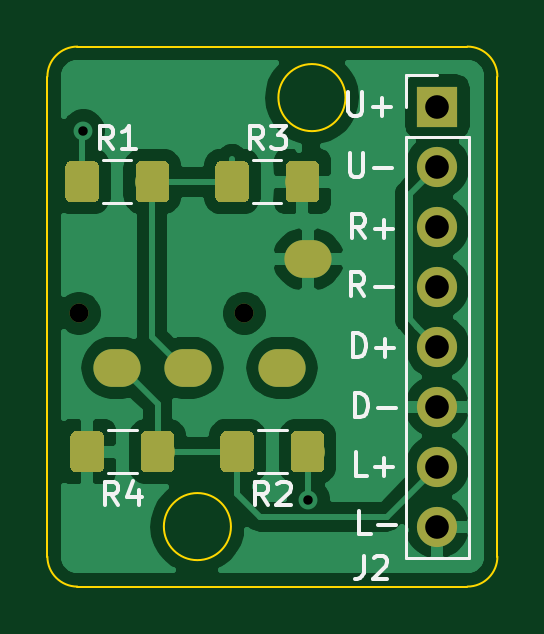
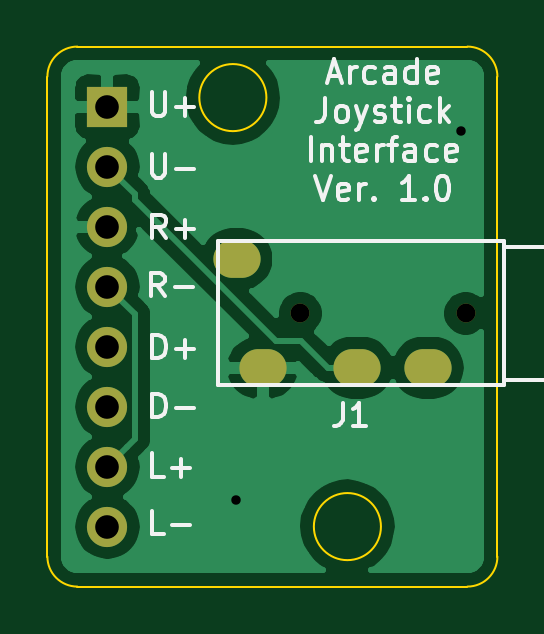
Circuit board: 11 layer files. Board 19.1 x 22.9 mm.
- bottom_copper: arcade_joystick_pcb-B_Cu.gbl (26230 bytes)
- bottom_mask: arcade_joystick_pcb-B_Mask.gbs (1026 bytes)
- paste: arcade_joystick_pcb-B_Paste.gbp (543 bytes)
- bottom_silk: arcade_joystick_pcb-B_SilkS.gbo (11168 bytes)
- outline: arcade_joystick_pcb-Edge_Cuts.gm1 (1184 bytes)
- top_copper: arcade_joystick_pcb-F_Cu.gtl (58018 bytes)
- top_mask: arcade_joystick_pcb-F_Mask.gts (15464 bytes)
- paste: arcade_joystick_pcb-F_Paste.gtp (14981 bytes)
- top_silk: arcade_joystick_pcb-F_SilkS.gto (6513 bytes)
- drill: arcade_joystick_pcb-NPTH.drl (370 bytes)
- drill: arcade_joystick_pcb-PTH.drl (673 bytes)

=== bottom_copper: arcade_joystick_pcb-B_Cu.gbl (26230 bytes, source omitted) ===
=== bottom_mask: arcade_joystick_pcb-B_Mask.gbs ===
G04 #@! TF.GenerationSoftware,KiCad,Pcbnew,5.1.2-f72e74a~84~ubuntu16.04.1*
G04 #@! TF.CreationDate,2019-07-13T03:40:42-04:00*
G04 #@! TF.ProjectId,arcade_joystick_pcb,61726361-6465-45f6-9a6f-79737469636b,rev?*
G04 #@! TF.SameCoordinates,Original*
G04 #@! TF.FileFunction,Soldermask,Bot*
G04 #@! TF.FilePolarity,Negative*
%FSLAX46Y46*%
G04 Gerber Fmt 4.6, Leading zero omitted, Abs format (unit mm)*
G04 Created by KiCad (PCBNEW 5.1.2-f72e74a~84~ubuntu16.04.1) date 2019-07-13 03:40:42*
%MOMM*%
%LPD*%
G04 APERTURE LIST*
%ADD10O,1.700000X1.700000*%
%ADD11R,1.700000X1.700000*%
%ADD12O,2.000000X1.600000*%
%ADD13C,0.800000*%
G04 APERTURE END LIST*
D10*
X143510000Y-99060000D03*
X143510000Y-96520000D03*
X143510000Y-93980000D03*
X143510000Y-91440000D03*
X143510000Y-88900000D03*
X143510000Y-86360000D03*
X143510000Y-83820000D03*
D11*
X143510000Y-81280000D03*
D12*
X138040001Y-87735000D03*
X136940001Y-92335000D03*
X129940001Y-92335000D03*
D13*
X135340001Y-90035000D03*
X128340001Y-90035000D03*
D12*
X132940001Y-92335000D03*
M02*

=== paste: arcade_joystick_pcb-B_Paste.gbp ===
G04 #@! TF.GenerationSoftware,KiCad,Pcbnew,5.1.2-f72e74a~84~ubuntu16.04.1*
G04 #@! TF.CreationDate,2019-07-13T03:40:42-04:00*
G04 #@! TF.ProjectId,arcade_joystick_pcb,61726361-6465-45f6-9a6f-79737469636b,rev?*
G04 #@! TF.SameCoordinates,Original*
G04 #@! TF.FileFunction,Paste,Bot*
G04 #@! TF.FilePolarity,Positive*
%FSLAX46Y46*%
G04 Gerber Fmt 4.6, Leading zero omitted, Abs format (unit mm)*
G04 Created by KiCad (PCBNEW 5.1.2-f72e74a~84~ubuntu16.04.1) date 2019-07-13 03:40:42*
%MOMM*%
%LPD*%
G04 APERTURE LIST*
G04 APERTURE END LIST*
M02*

=== bottom_silk: arcade_joystick_pcb-B_SilkS.gbo (11168 bytes, source omitted) ===
=== outline: arcade_joystick_pcb-Edge_Cuts.gm1 ===
G04 #@! TF.GenerationSoftware,KiCad,Pcbnew,5.1.2-f72e74a~84~ubuntu16.04.1*
G04 #@! TF.CreationDate,2019-07-13T03:40:42-04:00*
G04 #@! TF.ProjectId,arcade_joystick_pcb,61726361-6465-45f6-9a6f-79737469636b,rev?*
G04 #@! TF.SameCoordinates,Original*
G04 #@! TF.FileFunction,Profile,NP*
%FSLAX46Y46*%
G04 Gerber Fmt 4.6, Leading zero omitted, Abs format (unit mm)*
G04 Created by KiCad (PCBNEW 5.1.2-f72e74a~84~ubuntu16.04.1) date 2019-07-13 03:40:42*
%MOMM*%
%LPD*%
G04 APERTURE LIST*
%ADD10C,0.100000*%
G04 APERTURE END LIST*
D10*
X139618806Y-80899000D02*
G75*
G03X139618806Y-80899000I-1419903J0D01*
G01*
X134769903Y-99060000D02*
G75*
G03X134769903Y-99060000I-1419903J0D01*
G01*
X127000000Y-100330000D02*
X127000000Y-80010000D01*
X144780000Y-101600000D02*
X128270000Y-101600000D01*
X146050000Y-80010000D02*
X146050000Y-100330000D01*
X128270000Y-78740000D02*
X144780000Y-78740000D01*
X144780000Y-78740000D02*
G75*
G02X146050000Y-80010000I0J-1270000D01*
G01*
X127000000Y-80010000D02*
G75*
G02X128270000Y-78740000I1270000J0D01*
G01*
X128270000Y-101600000D02*
G75*
G02X127000000Y-100330000I0J1270000D01*
G01*
X146050000Y-100330000D02*
G75*
G02X144780000Y-101600000I-1270000J0D01*
G01*
M02*

=== top_copper: arcade_joystick_pcb-F_Cu.gtl (58018 bytes, source omitted) ===
=== top_mask: arcade_joystick_pcb-F_Mask.gts (15464 bytes, source omitted) ===
=== paste: arcade_joystick_pcb-F_Paste.gtp (14981 bytes, source omitted) ===
=== top_silk: arcade_joystick_pcb-F_SilkS.gto ===
G04 #@! TF.GenerationSoftware,KiCad,Pcbnew,5.1.2-f72e74a~84~ubuntu16.04.1*
G04 #@! TF.CreationDate,2019-07-13T03:40:42-04:00*
G04 #@! TF.ProjectId,arcade_joystick_pcb,61726361-6465-45f6-9a6f-79737469636b,rev?*
G04 #@! TF.SameCoordinates,Original*
G04 #@! TF.FileFunction,Legend,Top*
G04 #@! TF.FilePolarity,Positive*
%FSLAX46Y46*%
G04 Gerber Fmt 4.6, Leading zero omitted, Abs format (unit mm)*
G04 Created by KiCad (PCBNEW 5.1.2-f72e74a~84~ubuntu16.04.1) date 2019-07-13 03:40:42*
%MOMM*%
%LPD*%
G04 APERTURE LIST*
%ADD10C,0.120000*%
%ADD11C,0.150000*%
G04 APERTURE END LIST*
D10*
X130777064Y-94975000D02*
X129572936Y-94975000D01*
X130777064Y-96795000D02*
X129572936Y-96795000D01*
X135705436Y-85365000D02*
X136909564Y-85365000D01*
X135705436Y-83545000D02*
X136909564Y-83545000D01*
X137127064Y-94975000D02*
X135922936Y-94975000D01*
X137127064Y-96795000D02*
X135922936Y-96795000D01*
X129355436Y-85365000D02*
X130559564Y-85365000D01*
X129355436Y-83545000D02*
X130559564Y-83545000D01*
X142180000Y-79950000D02*
X143510000Y-79950000D01*
X142180000Y-81280000D02*
X142180000Y-79950000D01*
X142180000Y-82550000D02*
X144840000Y-82550000D01*
X144840000Y-82550000D02*
X144840000Y-100390000D01*
X142180000Y-82550000D02*
X142180000Y-100390000D01*
X142180000Y-100390000D02*
X144840000Y-100390000D01*
D11*
X130008333Y-98157380D02*
X129675000Y-97681190D01*
X129436904Y-98157380D02*
X129436904Y-97157380D01*
X129817857Y-97157380D01*
X129913095Y-97205000D01*
X129960714Y-97252619D01*
X130008333Y-97347857D01*
X130008333Y-97490714D01*
X129960714Y-97585952D01*
X129913095Y-97633571D01*
X129817857Y-97681190D01*
X129436904Y-97681190D01*
X130865476Y-97490714D02*
X130865476Y-98157380D01*
X130627380Y-97109761D02*
X130389285Y-97824047D01*
X131008333Y-97824047D01*
X136140833Y-83087380D02*
X135807500Y-82611190D01*
X135569404Y-83087380D02*
X135569404Y-82087380D01*
X135950357Y-82087380D01*
X136045595Y-82135000D01*
X136093214Y-82182619D01*
X136140833Y-82277857D01*
X136140833Y-82420714D01*
X136093214Y-82515952D01*
X136045595Y-82563571D01*
X135950357Y-82611190D01*
X135569404Y-82611190D01*
X136474166Y-82087380D02*
X137093214Y-82087380D01*
X136759880Y-82468333D01*
X136902738Y-82468333D01*
X136997976Y-82515952D01*
X137045595Y-82563571D01*
X137093214Y-82658809D01*
X137093214Y-82896904D01*
X137045595Y-82992142D01*
X136997976Y-83039761D01*
X136902738Y-83087380D01*
X136617023Y-83087380D01*
X136521785Y-83039761D01*
X136474166Y-82992142D01*
X136358333Y-98157380D02*
X136025000Y-97681190D01*
X135786904Y-98157380D02*
X135786904Y-97157380D01*
X136167857Y-97157380D01*
X136263095Y-97205000D01*
X136310714Y-97252619D01*
X136358333Y-97347857D01*
X136358333Y-97490714D01*
X136310714Y-97585952D01*
X136263095Y-97633571D01*
X136167857Y-97681190D01*
X135786904Y-97681190D01*
X136739285Y-97252619D02*
X136786904Y-97205000D01*
X136882142Y-97157380D01*
X137120238Y-97157380D01*
X137215476Y-97205000D01*
X137263095Y-97252619D01*
X137310714Y-97347857D01*
X137310714Y-97443095D01*
X137263095Y-97585952D01*
X136691666Y-98157380D01*
X137310714Y-98157380D01*
X129790833Y-83087380D02*
X129457500Y-82611190D01*
X129219404Y-83087380D02*
X129219404Y-82087380D01*
X129600357Y-82087380D01*
X129695595Y-82135000D01*
X129743214Y-82182619D01*
X129790833Y-82277857D01*
X129790833Y-82420714D01*
X129743214Y-82515952D01*
X129695595Y-82563571D01*
X129600357Y-82611190D01*
X129219404Y-82611190D01*
X130743214Y-83087380D02*
X130171785Y-83087380D01*
X130457500Y-83087380D02*
X130457500Y-82087380D01*
X130362261Y-82230238D01*
X130267023Y-82325476D01*
X130171785Y-82373095D01*
X140382666Y-100290380D02*
X140382666Y-101004666D01*
X140335047Y-101147523D01*
X140239809Y-101242761D01*
X140096952Y-101290380D01*
X140001714Y-101290380D01*
X140811238Y-100385619D02*
X140858857Y-100338000D01*
X140954095Y-100290380D01*
X141192190Y-100290380D01*
X141287428Y-100338000D01*
X141335047Y-100385619D01*
X141382666Y-100480857D01*
X141382666Y-100576095D01*
X141335047Y-100718952D01*
X140763619Y-101290380D01*
X141382666Y-101290380D01*
X140680476Y-99382380D02*
X140204285Y-99382380D01*
X140204285Y-98382380D01*
X141013809Y-99001428D02*
X141775714Y-99001428D01*
X140550476Y-96912380D02*
X140074285Y-96912380D01*
X140074285Y-95912380D01*
X140883809Y-96531428D02*
X141645714Y-96531428D01*
X141264761Y-96912380D02*
X141264761Y-96150476D01*
X140009047Y-94422380D02*
X140009047Y-93422380D01*
X140247142Y-93422380D01*
X140390000Y-93470000D01*
X140485238Y-93565238D01*
X140532857Y-93660476D01*
X140580476Y-93850952D01*
X140580476Y-93993809D01*
X140532857Y-94184285D01*
X140485238Y-94279523D01*
X140390000Y-94374761D01*
X140247142Y-94422380D01*
X140009047Y-94422380D01*
X141009047Y-94041428D02*
X141770952Y-94041428D01*
X139919047Y-91882380D02*
X139919047Y-90882380D01*
X140157142Y-90882380D01*
X140300000Y-90930000D01*
X140395238Y-91025238D01*
X140442857Y-91120476D01*
X140490476Y-91310952D01*
X140490476Y-91453809D01*
X140442857Y-91644285D01*
X140395238Y-91739523D01*
X140300000Y-91834761D01*
X140157142Y-91882380D01*
X139919047Y-91882380D01*
X140919047Y-91501428D02*
X141680952Y-91501428D01*
X141300000Y-91882380D02*
X141300000Y-91120476D01*
X140420476Y-89302380D02*
X140087142Y-88826190D01*
X139849047Y-89302380D02*
X139849047Y-88302380D01*
X140230000Y-88302380D01*
X140325238Y-88350000D01*
X140372857Y-88397619D01*
X140420476Y-88492857D01*
X140420476Y-88635714D01*
X140372857Y-88730952D01*
X140325238Y-88778571D01*
X140230000Y-88826190D01*
X139849047Y-88826190D01*
X140849047Y-88921428D02*
X141610952Y-88921428D01*
X140450476Y-86842380D02*
X140117142Y-86366190D01*
X139879047Y-86842380D02*
X139879047Y-85842380D01*
X140260000Y-85842380D01*
X140355238Y-85890000D01*
X140402857Y-85937619D01*
X140450476Y-86032857D01*
X140450476Y-86175714D01*
X140402857Y-86270952D01*
X140355238Y-86318571D01*
X140260000Y-86366190D01*
X139879047Y-86366190D01*
X140879047Y-86461428D02*
X141640952Y-86461428D01*
X141260000Y-86842380D02*
X141260000Y-86080476D01*
X139795238Y-83252380D02*
X139795238Y-84061904D01*
X139842857Y-84157142D01*
X139890476Y-84204761D01*
X139985714Y-84252380D01*
X140176190Y-84252380D01*
X140271428Y-84204761D01*
X140319047Y-84157142D01*
X140366666Y-84061904D01*
X140366666Y-83252380D01*
X140842857Y-83871428D02*
X141604761Y-83871428D01*
X139745238Y-80672380D02*
X139745238Y-81481904D01*
X139792857Y-81577142D01*
X139840476Y-81624761D01*
X139935714Y-81672380D01*
X140126190Y-81672380D01*
X140221428Y-81624761D01*
X140269047Y-81577142D01*
X140316666Y-81481904D01*
X140316666Y-80672380D01*
X140792857Y-81291428D02*
X141554761Y-81291428D01*
X141173809Y-81672380D02*
X141173809Y-80910476D01*
M02*

=== drill: arcade_joystick_pcb-NPTH.drl ===
M48
; DRILL file {KiCad 5.1.2-f72e74a~84~ubuntu16.04.1} date Sat 13 Jul 2019 03:41:04 AM EDT
; FORMAT={-:-/ absolute / inch / decimal}
; #@! TF.CreationDate,2019-07-13T03:41:04-04:00
; #@! TF.GenerationSoftware,Kicad,Pcbnew,5.1.2-f72e74a~84~ubuntu16.04.1
; #@! TF.FileFunction,NonPlated,1,2,NPTH
FMAT,2
INCH
T1C0.0315
%
G90
G05
T1
X5.0528Y-3.5447
X5.3283Y-3.5447
T0
M30

=== drill: arcade_joystick_pcb-PTH.drl ===
M48
; DRILL file {KiCad 5.1.2-f72e74a~84~ubuntu16.04.1} date Sat 13 Jul 2019 03:41:04 AM EDT
; FORMAT={-:-/ absolute / inch / decimal}
; #@! TF.CreationDate,2019-07-13T03:41:04-04:00
; #@! TF.GenerationSoftware,Kicad,Pcbnew,5.1.2-f72e74a~84~ubuntu16.04.1
; #@! TF.FileFunction,Plated,1,2,PTH
FMAT,2
INCH
T1C0.0157
T2C0.0354
T3C0.0394
%
G90
G05
T1
X5.06Y-3.24
X5.435Y-3.855
T3
X5.65Y-3.2
X5.65Y-3.3
X5.65Y-3.4
X5.65Y-3.5
X5.65Y-3.6
X5.65Y-3.7
X5.65Y-3.8
X5.65Y-3.9
T2
G00X5.1236Y-3.6352
M15
G01X5.1079Y-3.6352
M16
G05
G00X5.2417Y-3.6352
M15
G01X5.226Y-3.6352
M16
G05
G00X5.3992Y-3.6352
M15
G01X5.3835Y-3.6352
M16
G05
G00X5.4425Y-3.4541
M15
G01X5.4268Y-3.4541
M16
G05
T0
M30

